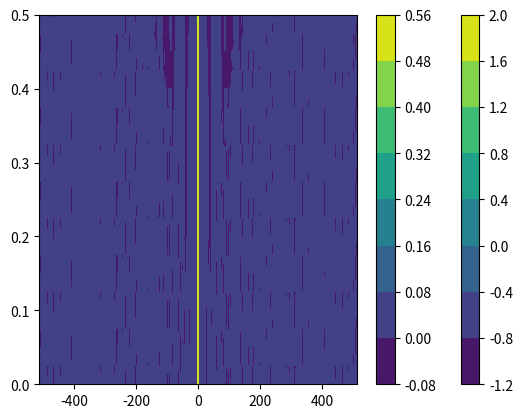

Recreate this plot in Python.
import numpy as np
from numpy import cos, pi
import matplotlib.pyplot as plt


r = 0.2
L = 100


def u_0(x):
    return cos(2*pi*x/L) + 0.1*cos(4*pi*x/L)
    
def f_L(k):
    return r - 1 - 2*((2*pi*k/L)**2) + ((2*pi*k/L)**4)
    
    
N = 1024
dt = 0.05
t_max = 0.51
T = int(t_max/dt)+1

x_range = np.linspace(0, L-(L/N), N)
k_range = np.arange(-N/2,N/2,1)
fL_range = f_L(k_range)
coef_1 = (1+(fL_range*dt/2))/(1-(fL_range*dt/2)) 
coef_2 = dt/(1-(fL_range*dt/2))

    
def SH(f0):
    u_range = f0(x_range)
    U = np.zeros((N,T))
    U[:,0] = u_range
    
    DFT_0 = (1/N)*np.fft.fftshift(np.fft.fft(u_range))
    DFT = np.zeros((N,T))
    DFT[:,0] = DFT_0
    
    uc_range = [u**3 for u in u_range]
    DFTc_0 = (1/N)*np.fft.fftshift(np.fft.fft(uc_range))
    DFTc = np.zeros((N,T))
    DFTc[:,0] = DFTc_0

    for t in range(1,T):
        d1 = DFT[:,t-1]
        dc1 = DFTc[:,t-1]
        if t == 1 :
            dc2 = dc1
        else :
            dc2 = DFTc[:,t-2]
        
        uk = coef_1*d1 + coef_2*((3/2)*dc1 - (1/2)*dc2)
        
        DFT[:,t] = uk
        u = np.fft.ifft(np.fft.ifftshift(N*uk))
        U[:,t] = u
        ukc = (1/N)*np.fft.fftshift(np.fft.fft(u**3))
        DFTc[:,t] = ukc
        
        t += 1
        
    return U,DFT
    

time_ev = SH(u_0)
U = time_ev[0]
D = time_ev[1]

plt.plot(x_range, U[:,0], label = "t = 0")
plt.plot(x_range, U[:,1], label = "t = {}".format(dt))
plt.plot(x_range, U[:,-1], label = "dernier temps")
plt.legend()
plt.show()
plt.clf()

t_range = np.arange(0,t_max, dt)
[xx,tt]=np.meshgrid(x_range,t_range)
plt.contourf(xx,tt, np.real(U).T)
plt.colorbar()
plt.show()


[kk,tt]=np.meshgrid(k_range,t_range)
plt.contourf(kk,tt, np.real(D).T)
plt.colorbar()
plt.show()
